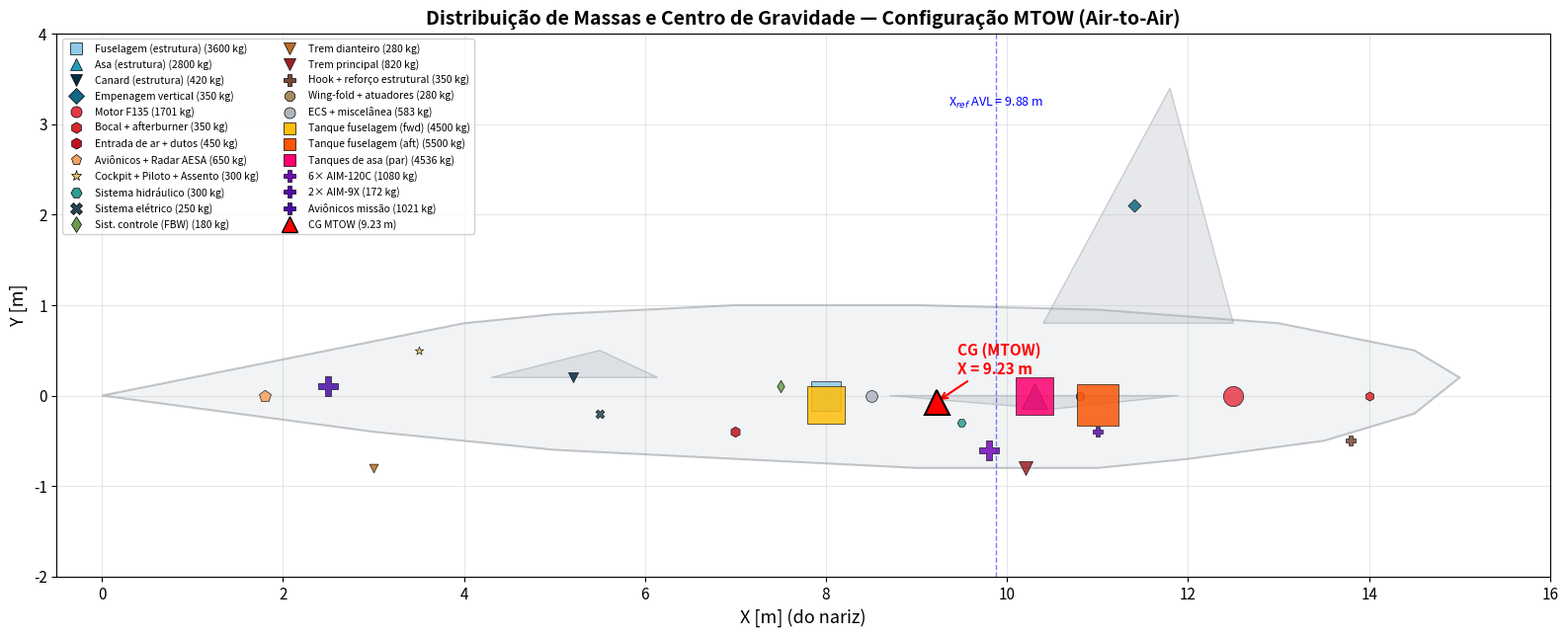

The matplotlib source for this figure: (Note: this script raises an exception after producing the figure.)
#!/usr/bin/env python3
# -*- coding: utf-8 -*-
"""
=============================================================================
 ITENS 5.5 e 5.6 — Distribuição de Massas + Passeio de CG
=============================================================================
 5.5: Plot das massas distribuídas na aeronave com CG destacado
 5.6: Gráfico de passeio de CG para diferentes configurações de carga

 >>> TODAS AS POSIÇÕES E MASSAS SÃO VARIÁVEIS NO TOPO DO SCRIPT <<<
 >>> AJUSTE CONFORME DADOS DO CAD/SOLIDWORKS                     <<<
=============================================================================
"""

import numpy as np
import matplotlib.pyplot as plt
import matplotlib.patches as mpatches
from matplotlib.offsetbox import OffsetImage, AnnotationBbox

plt.rcParams.update({
    'font.size': 11, 'axes.grid': True, 'grid.alpha': 0.3,
    'figure.dpi': 150, 'savefig.dpi': 200,
})

# ==========================================================================
# VARIÁVEIS DE ENTRADA — POSIÇÕES (X em metros, medido do nariz)
#                        MASSAS (em kg)
# ==========================================================================
# Referência: X = 0 no nariz da aeronave
# Comprimento total: 15.00 m
# Xref do AVL = 9.88 m (centro de gravidade nominal)

# --------------------------------------------------------------------------
#  COMPONENTE              |  X_cg (m)  |  Massa (kg)  |  Y_cg (m)
# --------------------------------------------------------------------------
# Cada componente: (nome, x_position, mass, y_position, cor)

COMPONENTS = {
    # === ESTRUTURA ===
    # Referência: Wempty = 13.663 kg (relatório Tabela 6)
    "Fuselagem (estrutura)": {
        "x": 8.00,         # centro geométrico da fuselagem (15m/2 + offset traseiro)
        "y": 0.00,
        "mass": 3600,       # ~26% do peso vazio — reforço naval, hook, catapulta
        "color": "#8ecae6",
        "marker": "s",
    },
    "Asa (estrutura)": {
        "x": 10.30,        # MAC da asa (~Xref)
        "y": 0.00,
        "mass": 2800,       # asa delta compósito + wing-fold
        "color": "#219ebc",
        "marker": "^",
    },
    "Canard (estrutura)": {
        "x": 5.20,         # centro do canard (entre 4.31 e 6.14 m)
        "y": 0.20,
        "mass": 420,
        "color": "#023047",
        "marker": "v",
    },
    "Empenagem vertical": {
        "x": 11.40,        # centro da VT (entre 10.39 e 12.49 m)
        "y": 2.10,
        "mass": 350,
        "color": "#126782",
        "marker": "D",
    },

    # === PROPULSÃO ===
    "Motor F135": {
        "x": 12.50,        # motor no terço traseiro
        "y": 0.00,
        "mass": 1701,       # peso seco F135-PW-100
        "color": "#e63946",
        "marker": "o",
    },
    "Bocal + afterburner": {
        "x": 14.00,        # parte mais traseira
        "y": 0.00,
        "mass": 350,
        "color": "#d62828",
        "marker": "h",
    },
    "Entrada de ar + dutos": {
        "x": 7.00,         # inlet ventral, região do canard/asa
        "y": -0.40,
        "mass": 450,
        "color": "#c1121f",
        "marker": "h",
    },

    # === SISTEMAS ===
    "Aviônicos + Radar AESA": {
        "x": 1.80,         # nariz (radome)
        "y": 0.00,
        "mass": 650,
        "color": "#f4a261",
        "marker": "p",
    },
    "Cockpit + Piloto + Assento": {
        "x": 3.50,         # cockpit
        "y": 0.50,
        "mass": 300,        # piloto ~100 + assento ejetável ~200
        "color": "#e9c46a",
        "marker": "*",
    },
    "Sistema hidráulico": {
        "x": 9.50,         # centro, perto do CG
        "y": -0.30,
        "mass": 300,
        "color": "#2a9d8f",
        "marker": "H",
    },
    "Sistema elétrico": {
        "x": 5.50,
        "y": -0.20,
        "mass": 250,
        "color": "#264653",
        "marker": "X",
    },
    "Sist. controle (FBW)": {
        "x": 7.50,
        "y": 0.10,
        "mass": 180,
        "color": "#6a994e",
        "marker": "d",
    },

    # === TREM DE POUSO ===
    "Trem dianteiro": {
        "x": 3.00,
        "y": -0.80,
        "mass": 280,
        "color": "#bc6c25",
        "marker": "v",
    },
    "Trem principal": {
        "x": 10.20,        # sob a asa, ligeiramente à frente do CG
        "y": -0.80,
        "mass": 820,        # reforçado para pouso embarcado
        "color": "#9b2226",
        "marker": "v",
    },

    # === OUTROS ===
    "Hook + reforço estrutural": {
        "x": 13.80,        # gancho de arresting na cauda
        "y": -0.50,
        "mass": 350,        # reforçado para pouso embarcado
        "color": "#774936",
        "marker": "P",
    },
    "Wing-fold + atuadores": {
        "x": 10.80,
        "y": 0.00,
        "mass": 280,
        "color": "#a68a64",
        "marker": "8",
    },
    "ECS + miscelânea": {
        "x": 8.50,
        "y": 0.00,
        "mass": 583,        # Environmental Control System + ajuste
        "color": "#adb5bd",
        "marker": "o",
    },
}

# === COMBUSTÍVEL (tanques distribuídos) ===
# Tanques: fuselagem central, asa esquerda, asa direita
FUEL_TANKS = {
    "Tanque fuselagem (fwd)": {
        "x": 8.00,          # tanque forward, entre cockpit e asa
        "y": -0.10,
        "mass_full": 4500,
        "color": "#ffbe0b",
        "order": 3,
    },
    "Tanque fuselagem (aft)": {
        "x": 11.00,         # tanque aft, atrás da asa
        "y": -0.10,
        "mass_full": 5500,
        "color": "#fb5607",
        "order": 2,
    },
    "Tanques de asa (par)": {
        "x": 10.30,         # nas asas, perto do MAC
        "y": 0.00,
        "mass_full": 4536,
        "color": "#ff006e",
        "order": 1,
    },
}

# === ARMAMENTO / PAYLOAD ===
# Missão Air-to-Air
PAYLOAD_AA = {
    "6× AIM-120C": {"x": 9.80, "y": -0.60, "mass": 1080, "color": "#7209b7"},
    "2× AIM-9X":   {"x": 11.00, "y": -0.40, "mass": 172,  "color": "#560bad"},
    "Aviônicos missão": {"x": 2.50, "y": 0.10, "mass": 1021, "color": "#480ca8"},
}

# Missão Strike
PAYLOAD_STRIKE = {
    "4× MK-83 JDAM":  {"x": 9.80, "y": -0.70, "mass": 1816, "color": "#7209b7"},
    "2× AIM-9X":      {"x": 11.00, "y": -0.40, "mass": 172,  "color": "#560bad"},
    "Aviônicos missão": {"x": 2.50, "y": 0.10, "mass": 1130, "color": "#480ca8"},
}

# ==========================================================================
# CÁLCULOS
# ==========================================================================

def calc_cg(components_dict_list):
    """Calcula CG a partir de lista de dicionários {x, mass}."""
    total_mass = 0
    moment_x = 0
    moment_y = 0
    for comp in components_dict_list:
        m = comp["mass"]
        total_mass += m
        moment_x += m * comp["x"]
        moment_y += m * comp.get("y", 0)
    x_cg = moment_x / total_mass if total_mass > 0 else 0
    y_cg = moment_y / total_mass if total_mass > 0 else 0
    return x_cg, y_cg, total_mass


def get_all_items_for_config(fuel_fraction=1.0, payload_dict=None):
    """Retorna lista de todos os componentes para uma dada configuração."""
    items = []
    
    # Estrutura + sistemas (sempre presentes)
    for name, data in COMPONENTS.items():
        items.append({"name": name, "x": data["x"], "y": data["y"],
                       "mass": data["mass"]})
    
    # Combustível
    for name, tank in FUEL_TANKS.items():
        items.append({"name": name, "x": tank["x"], "y": tank["y"],
                       "mass": tank["mass_full"] * fuel_fraction})
    
    # Payload
    if payload_dict:
        for name, data in payload_dict.items():
            items.append({"name": name, "x": data["x"],
                           "y": data.get("y", 0), "mass": data["mass"]})
    
    return items


# Verificação de massas
empty_mass = sum(c["mass"] for c in COMPONENTS.values())
fuel_total = sum(t["mass_full"] for t in FUEL_TANKS.values())
payload_aa = sum(p["mass"] for p in PAYLOAD_AA.values())
payload_strike = sum(p["mass"] for p in PAYLOAD_STRIKE.values())

print("=" * 65)
print("  DISTRIBUIÇÃO DE MASSAS — VERIFICAÇÃO")
print("=" * 65)
print(f"  Peso vazio (estrutura+sistemas):  {empty_mass:>8.0f} kg")
print(f"  Combustível máximo:               {fuel_total:>8.0f} kg")
print(f"  Payload Air-to-Air:               {payload_aa:>8.0f} kg")
print(f"  Payload Strike:                   {payload_strike:>8.0f} kg")
print(f"  ---")
print(f"  MTOW (AA):     {empty_mass + fuel_total + payload_aa:>8.0f} kg  "
      f"(ref: 30442 kg)")
print(f"  MTOW (Strike): {empty_mass + fuel_total + payload_strike:>8.0f} kg  "
      f"(ref: 30442 kg)")

# CG para MTOW
items_mtow = get_all_items_for_config(1.0, PAYLOAD_AA)
xcg_mtow, ycg_mtow, m_mtow = calc_cg(items_mtow)
print(f"\n  CG (MTOW, A-A):    X = {xcg_mtow:.3f} m  (ref AVL: 9.880 m)")

items_empty = get_all_items_for_config(0.0, None)
xcg_empty, _, m_empty = calc_cg(items_empty)
print(f"  CG (vazio):        X = {xcg_empty:.3f} m")

items_mid = get_all_items_for_config(0.5, PAYLOAD_AA)
xcg_mid, _, m_mid = calc_cg(items_mid)
print(f"  CG (meia-missão):  X = {xcg_mid:.3f} m")
print("=" * 65)

# ==========================================================================
# 5.5 — PLOT DE MASSAS DISTRIBUÍDAS
# ==========================================================================

fig, ax = plt.subplots(figsize=(16, 7))

# Silhueta simplificada da aeronave (vista lateral)
fuselage_x = [0, 1.5, 3.0, 4.0, 5.0, 7.0, 9.0, 11.0, 13.0, 14.5, 15.0,
              14.5, 13.5, 12.0, 11.0, 9.0, 7.0, 5.0, 4.0, 3.0, 1.5, 0]
fuselage_y = [0, 0.3, 0.6, 0.8, 0.9, 1.0, 1.0, 0.95, 0.8, 0.5, 0.2,
              -0.2, -0.5, -0.7, -0.8, -0.8, -0.7, -0.6, -0.5, -0.4, -0.2, 0]

# Canard (simplificado)
canard_x = [4.3, 6.14, 5.5, 4.3]
canard_y = [0.2, 0.2, 0.5, 0.2]

# Asa (delta, vista lateral = borda de ataque)
wing_x = [8.7, 11.9, 10.5, 8.7]
wing_y = [0.0, 0.0, -0.15, 0.0]

# Vertical tail
vtail_x = [10.4, 12.5, 11.8, 10.4]
vtail_y = [0.8, 0.8, 3.4, 0.8]

ax.fill(fuselage_x, fuselage_y, color='#dee2e6', alpha=0.4, edgecolor='#6c757d', lw=1.5)
ax.fill(canard_x, canard_y, color='#adb5bd', alpha=0.3, edgecolor='#6c757d', lw=1)
ax.fill(wing_x, wing_y, color='#adb5bd', alpha=0.3, edgecolor='#6c757d', lw=1)
ax.fill(vtail_x, vtail_y, color='#adb5bd', alpha=0.3, edgecolor='#6c757d', lw=1)

# Plotar cada componente
legend_handles = []
for name, data in COMPONENTS.items():
    size = max(40, data["mass"] / 8)  # tamanho proporcional à massa
    ax.scatter(data["x"], data["y"], s=size, c=data["color"],
               marker=data["marker"], edgecolors='black', linewidths=0.5,
               zorder=5, alpha=0.85)
    legend_handles.append(
        plt.Line2D([0], [0], marker=data["marker"], color='w',
                   markerfacecolor=data["color"], markersize=8,
                   markeredgecolor='black', markeredgewidth=0.5,
                   label=f'{name} ({data["mass"]} kg)')
    )

# Combustível
for name, tank in FUEL_TANKS.items():
    size = max(60, tank["mass_full"] / 6)
    ax.scatter(tank["x"], tank["y"], s=size, c=tank["color"],
               marker='s', edgecolors='black', linewidths=0.5,
               zorder=5, alpha=0.85)
    legend_handles.append(
        plt.Line2D([0], [0], marker='s', color='w',
                   markerfacecolor=tank["color"], markersize=8,
                   markeredgecolor='black', markeredgewidth=0.5,
                   label=f'{name} ({tank["mass_full"]} kg)')
    )

# Payload (A-A)
for name, data in PAYLOAD_AA.items():
    size = max(50, data["mass"] / 5)
    ax.scatter(data["x"], data.get("y", 0), s=size, c=data["color"],
               marker='P', edgecolors='black', linewidths=0.5,
               zorder=5, alpha=0.85)
    legend_handles.append(
        plt.Line2D([0], [0], marker='P', color='w',
                   markerfacecolor=data["color"], markersize=8,
                   markeredgecolor='black', markeredgewidth=0.5,
                   label=f'{name} ({data["mass"]} kg)')
    )

# CG marker
ax.plot(xcg_mtow, ycg_mtow, 'r^', markersize=18, zorder=10,
        markeredgecolor='black', markeredgewidth=1.5)
ax.annotate(f'CG (MTOW)\nX = {xcg_mtow:.2f} m',
            (xcg_mtow, ycg_mtow), textcoords="offset points",
            xytext=(15, 20), fontsize=11, fontweight='bold', color='red',
            arrowprops=dict(arrowstyle='->', color='red', lw=1.5))

# Xref do AVL
ax.axvline(9.88, color='blue', ls='--', lw=1, alpha=0.5)
ax.annotate('X$_{ref}$ AVL = 9.88 m', (9.88, 3.2), fontsize=9,
            color='blue', ha='center')

legend_handles.append(
    plt.Line2D([0], [0], marker='^', color='w', markerfacecolor='red',
               markersize=12, markeredgecolor='black', markeredgewidth=1,
               label=f'CG MTOW ({xcg_mtow:.2f} m)')
)

ax.set_xlabel('X [m] (do nariz)', fontsize=13)
ax.set_ylabel('Y [m]', fontsize=13)
ax.set_title('Distribuição de Massas e Centro de Gravidade — Configuração MTOW (Air-to-Air)',
             fontsize=14, fontweight='bold')
ax.set_xlim(-0.5, 16)
ax.set_ylim(-2.0, 4.0)
ax.set_aspect('equal')

ax.legend(handles=legend_handles, fontsize=7.5, loc='upper left',
          ncol=2, framealpha=0.9, bbox_to_anchor=(0.0, 1.0))

plt.tight_layout()
plt.savefig('outputs_dynamic/mass_distribution.png', dpi=200, bbox_inches='tight')
plt.close()
print("\n[OK] 5.5 — Mass distribution salvo: outputs_dynamic/mass_distribution.png")


# ==========================================================================
# 5.6 — PASSEIO DE CG
# ==========================================================================

fig2, axes2 = plt.subplots(1, 2, figsize=(16, 7))

# --- (a) CG vs fração de combustível (para diferentes payloads) ---
ax_a = axes2[0]

fuel_fracs = np.linspace(0, 1.0, 50)
configs = [
    ("MTOW Air-to-Air", PAYLOAD_AA, '#e63946', '-'),
    ("MTOW Strike", PAYLOAD_STRIKE, '#264653', '--'),
    ("Ferry (sem payload)", None, '#2a9d8f', '-.'),
]

c_ref = 2.76  # MAC

for label, payload, color, ls in configs:
    xcg_arr = []
    mass_arr = []
    for ff in fuel_fracs:
        items = get_all_items_for_config(ff, payload)
        xc, _, mt = calc_cg(items)
        xcg_arr.append(xc)
        mass_arr.append(mt)
    xcg_arr = np.array(xcg_arr)
    mass_arr = np.array(mass_arr)
    
    # Converter para %MAC
    xcg_mac = (xcg_arr - xcg_arr[0]) / c_ref * 100  # variação relativa
    
    ax_a.plot(fuel_fracs * 100, xcg_arr, color=color, ls=ls, lw=2, label=label)
    
    # Marcar pontos extremos
    ax_a.plot(0, xcg_arr[0], 'o', color=color, markersize=8)
    ax_a.plot(100, xcg_arr[-1], 's', color=color, markersize=8)

# Faixa aceitável de CG (±5% MAC do Xref)
xref = 9.88
margin = 0.05 * c_ref  # 5% MAC
ax_a.axhspan(xref - margin, xref + margin, alpha=0.15, color='green',
             label=f'Faixa aceitável (±5% MAC)')
ax_a.axhline(xref, color='green', ls=':', lw=1)

# Ponto neutro
Xnp = 9.886  # do AVL
ax_a.axhline(Xnp, color='red', ls='--', lw=1.5, label=f'Ponto Neutro (X$_{{np}}$ = {Xnp:.3f} m)')

ax_a.set_xlabel('Combustível [% do máximo]', fontsize=13)
ax_a.set_ylabel('X$_{CG}$ [m]', fontsize=13)
ax_a.set_title('Passeio de CG vs. Combustível', fontsize=13, fontweight='bold')
ax_a.legend(fontsize=9, loc='best')
ax_a.invert_xaxis()  # 100% (cheio) à esquerda, 0% (vazio) à direita

# --- (b) Diagrama de Loading (Massa vs X_CG) ---
ax_b = axes2[1]

# Sequência de carregamento típica:
# 1. Aeronave vazia
# 2. + Piloto + aviônicos
# 3. + Combustível parcial
# 4. + Payload
# 5. + Combustível total = MTOW

loading_sequence_AA = [
    ("Vazio operacional", 0.0, None),
    ("+ Combustível 25%", 0.25, None),
    ("+ Combustível 50%", 0.50, None),
    ("+ Combustível 75%", 0.75, None),
    ("+ Combustível 100%", 1.0, None),
    ("+ Payload A-A (MTOW)", 1.0, PAYLOAD_AA),
]

# Unloading sequence (missão):
# MTOW → consumo de combustível → lançamento de armas → pouso
unloading_AA = [
    ("MTOW (decolagem)", 1.0, PAYLOAD_AA),
    ("75% fuel", 0.75, PAYLOAD_AA),
    ("50% fuel (meia-missão)", 0.50, PAYLOAD_AA),
    ("50% fuel, sem mísseis", 0.50, {"Aviônicos missão": PAYLOAD_AA["Aviônicos missão"]}),
    ("25% fuel, sem mísseis", 0.25, {"Aviônicos missão": PAYLOAD_AA["Aviônicos missão"]}),
    ("Pouso (reserva)", 0.20, {"Aviônicos missão": PAYLOAD_AA["Aviônicos missão"]}),
]

# Loading
xcg_load = []; mass_load = []
for label, ff, pl in loading_sequence_AA:
    items = get_all_items_for_config(ff, pl)
    xc, _, mt = calc_cg(items)
    xcg_load.append(xc)
    mass_load.append(mt)

ax_b.plot(xcg_load, np.array(mass_load)/1000, 'b-o', lw=2, markersize=6,
          label='Carregamento', zorder=3)

# Unloading (missão)
xcg_unload = []; mass_unload = []
for label, ff, pl in unloading_AA:
    items = get_all_items_for_config(ff, pl)
    xc, _, mt = calc_cg(items)
    xcg_unload.append(xc)
    mass_unload.append(mt)

ax_b.plot(xcg_unload, np.array(mass_unload)/1000, 'r--s', lw=2, markersize=6,
          label='Missão (consumo + lançamento)', zorder=3)

# Anotar pontos
for i, (label, _, _) in enumerate(loading_sequence_AA):
    if i in [0, len(loading_sequence_AA)-1]:
        ax_b.annotate(label, (xcg_load[i], mass_load[i]/1000),
                       textcoords="offset points", xytext=(8, -12),
                       fontsize=8, color='blue')

for i, (label, _, _) in enumerate(unloading_AA):
    if i in [0, len(unloading_AA)-1]:
        ax_b.annotate(label, (xcg_unload[i], mass_unload[i]/1000),
                       textcoords="offset points", xytext=(8, 8),
                       fontsize=8, color='red')

# Limites
ax_b.axvspan(xref - margin, xref + margin, alpha=0.15, color='green',
             label=f'Faixa aceitável')
ax_b.axvline(Xnp, color='red', ls='--', lw=1.5, alpha=0.7,
             label=f'Ponto Neutro')

ax_b.set_xlabel('X$_{CG}$ [m]', fontsize=13)
ax_b.set_ylabel('Massa [ton]', fontsize=13)
ax_b.set_title('Diagrama de Carregamento (Potato Diagram)', fontsize=13, fontweight='bold')
ax_b.legend(fontsize=9, loc='best')

plt.suptitle('Análise de Centro de Gravidade — Passeio de CG',
             fontsize=15, fontweight='bold', y=1.02)
plt.tight_layout()
plt.savefig('outputs_dynamic/cg_travel.png', dpi=200, bbox_inches='tight')
plt.close()
print("[OK] 5.6 — CG travel salvo: outputs_dynamic/cg_travel.png")


# ==========================================================================
# TABELA RESUMO
# ==========================================================================
print(f"\n{'='*75}")
print(f"  RESUMO DE PASSEIO DE CG")
print(f"{'='*75}")
print(f"{'Configuração':<40} {'Massa [kg]':>10} {'X_CG [m]':>10} {'SM [%MAC]':>10}")
print(f"{'-'*75}")

configs_summary = [
    ("Vazio operacional (OEW)", 0.0, None),
    ("Ferry (fuel 100%, sem payload)", 1.0, None),
    ("MTOW Air-to-Air", 1.0, PAYLOAD_AA),
    ("MTOW Strike", 1.0, PAYLOAD_STRIKE),
    ("Meia-missão A-A (50% fuel)", 0.50, PAYLOAD_AA),
    ("Retorno (25% fuel, sem armas)", 0.25, {"Aviônicos missão": PAYLOAD_AA["Aviônicos missão"]}),
    ("Pouso (20% fuel, reserva)", 0.20, {"Aviônicos missão": PAYLOAD_AA["Aviônicos missão"]}),
]

Xnp = 9.886
for label, ff, pl in configs_summary:
    items = get_all_items_for_config(ff, pl)
    xc, _, mt = calc_cg(items)
    sm = (Xnp - xc) / c_ref * 100
    print(f"{label:<40} {mt:10.0f} {xc:10.3f} {sm:10.2f}")

print(f"\n  Ponto Neutro:     X_np = {Xnp:.3f} m")
print(f"  MAC:              c_ref = {c_ref:.3f} m")
print(f"  Excursão total de CG: {max(xcg_load+xcg_unload) - min(xcg_load+xcg_unload):.3f} m "
      f"({(max(xcg_load+xcg_unload) - min(xcg_load+xcg_unload))/c_ref*100:.1f}% MAC)")
print(f"{'='*75}")
